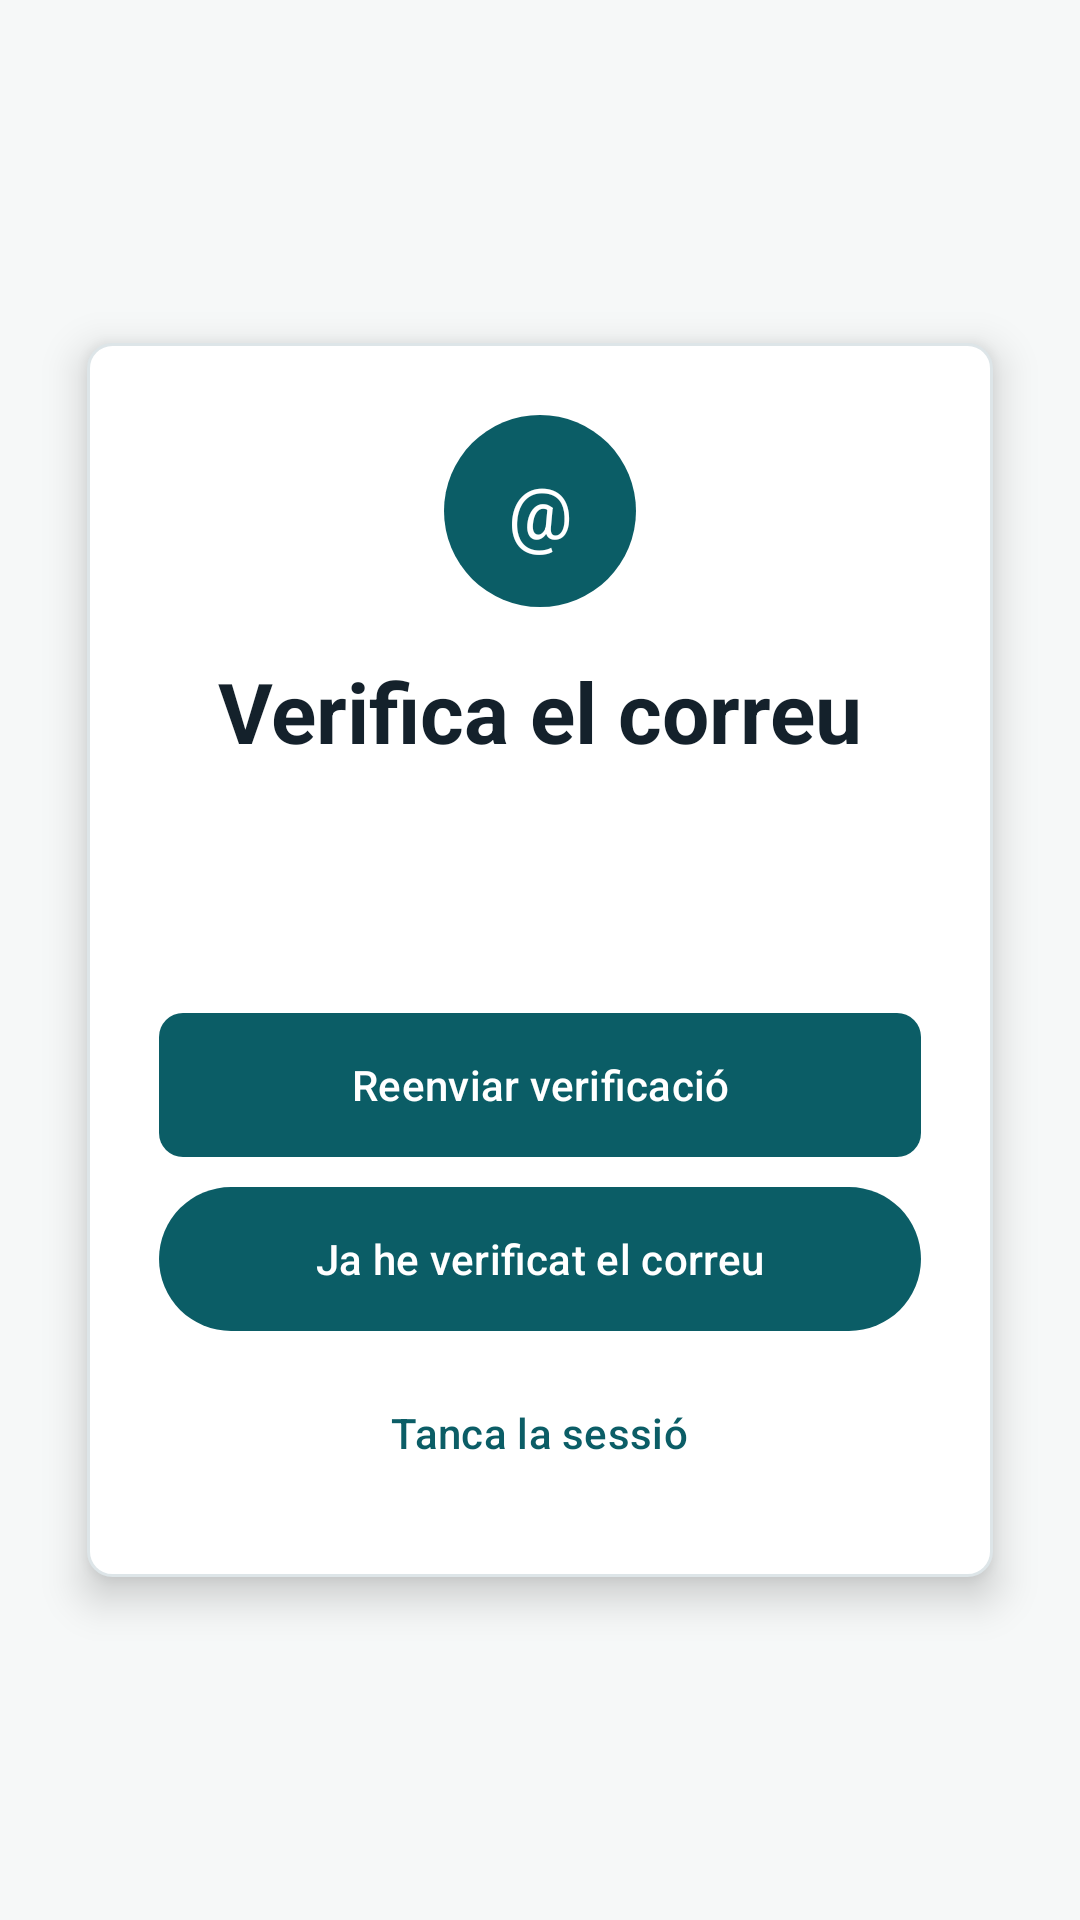

This screen was rendered from an Android layout file. Write that file and the resources it references.
<!-- AndroidManifest.xml: application theme Theme.ViBaCar -->
<!-- res/layout/activity_verifica_correu.xml -->
<?xml version="1.0" encoding="utf-8"?>
<androidx.constraintlayout.widget.ConstraintLayout xmlns:android="http://schemas.android.com/apk/res/android"
    xmlns:app="http://schemas.android.com/apk/res-auto"
    android:layout_width="match_parent"
    android:layout_height="match_parent"
    android:background="@drawable/fons_pantalla"
    android:paddingHorizontal="5dp"
    android:paddingTop="20dp"
    android:paddingBottom="20dp">

    <LinearLayout
        android:layout_width="0dp"
        android:layout_height="wrap_content"
        android:layout_margin="24dp"
        android:background="@drawable/fons_targeta"
        android:elevation="8dp"
        android:orientation="vertical"
        android:padding="24dp"
        app:layout_constraintBottom_toBottomOf="parent"
        app:layout_constraintEnd_toEndOf="parent"
        app:layout_constraintStart_toStartOf="parent"
        app:layout_constraintTop_toTopOf="parent">

        <TextView
            android:layout_width="64dp"
            android:layout_height="64dp"
            android:layout_gravity="center_horizontal"
            android:background="@drawable/fons_avatar"
            android:gravity="center"
            android:text="@string/icona_correu"
            android:textColor="@color/color_text_clar"
            android:textSize="24sp" />

        <TextView
            android:layout_width="match_parent"
            android:layout_height="wrap_content"
            android:layout_marginTop="16dp"
            android:gravity="center"
            android:text="@string/verifica_titol"
            android:textColor="@color/color_text_principal"
            android:textSize="28sp"
            android:textStyle="bold" />

        <TextView
            android:id="@+id/txtInfoCorreu"
            android:layout_width="match_parent"
            android:layout_height="wrap_content"
            android:layout_marginTop="12dp"
            android:gravity="center"
            android:textColor="@color/color_text_secundari" />

        <TextView
            android:id="@+id/txtMissatge"
            android:layout_width="match_parent"
            android:layout_height="wrap_content"
            android:layout_marginTop="12dp"
            android:gravity="center"
            android:textColor="@color/color_error" />

        <com.google.android.material.button.MaterialButton
            android:id="@+id/botoReenviar"
            android:layout_width="match_parent"
            android:layout_height="wrap_content"
            android:layout_marginTop="20dp"
            android:background="@drawable/fons_boto_principal"
            android:text="@string/boto_reenviar_verificacio"
            android:textColor="@color/color_text_clar" />

        <com.google.android.material.button.MaterialButton
            android:id="@+id/botoJaVerificat"
            android:layout_width="match_parent"
            android:layout_height="wrap_content"
            android:layout_marginTop="10dp"
            android:background="@drawable/fons_boto_secundari"
            android:text="@string/boto_ja_he_verificat"
            android:textColor="@color/color_text_clar" />

        <com.google.android.material.button.MaterialButton
            android:id="@+id/botoTancarSessio"
            style="@style/Widget.Material3.Button.TextButton"
            android:layout_width="wrap_content"
            android:layout_height="wrap_content"
            android:layout_gravity="center_horizontal"
            android:layout_marginTop="10dp"
            android:text="@string/boto_tancar_sessio" />
    </LinearLayout>

</androidx.constraintlayout.widget.ConstraintLayout>
<!-- resources referenced by this layout -->
<resources>
  <color name="color_error">#B23B3B</color>
  <color name="color_text_clar">#FFFFFF</color>
  <color name="color_text_principal">#14212B</color>
  <color name="color_text_secundari">#63727C</color>
  <!-- drawable fons_avatar (drawable) -->
  <?xml version="1.0" encoding="utf-8"?>
  <shape xmlns:android="http://schemas.android.com/apk/res/android" android:shape="oval">
      <solid android:color="@color/color_principal" />
  </shape>
  <!-- drawable fons_boto_principal (drawable) -->
  <?xml version="1.0" encoding="utf-8"?>
  <shape xmlns:android="http://schemas.android.com/apk/res/android">
      <solid android:color="@color/color_principal" />
      <corners android:radius="8dp" />
  </shape>
  <!-- drawable fons_boto_secundari (drawable) -->
  <?xml version="1.0" encoding="utf-8"?>
  <shape xmlns:android="http://schemas.android.com/apk/res/android">
      <gradient
          android:angle="0"
          android:endColor="@color/color_secundari_fosc"
          android:startColor="@color/color_secundari" />
      <corners android:radius="30dp" />
  </shape>
  <!-- drawable fons_pantalla (drawable) -->
  <?xml version="1.0" encoding="utf-8"?>
  <shape xmlns:android="http://schemas.android.com/apk/res/android">
      <solid android:color="@color/color_fons_suau" />
  </shape>
  <!-- drawable fons_targeta (drawable) -->
  <?xml version="1.0" encoding="utf-8"?>
  <shape xmlns:android="http://schemas.android.com/apk/res/android">
      <solid android:color="@color/color_targeta" />
      <corners android:radius="8dp" />
      <stroke
          android:width="1dp"
          android:color="@color/color_linia" />
  </shape>
  <string name="boto_ja_he_verificat">Ja he verificat el correu</string>
  <string name="boto_reenviar_verificacio">Reenviar verificació</string>
  <string name="boto_tancar_sessio">Tanca la sessió</string>
  <string name="icona_correu">@"</string>
  <string name="verifica_titol">Verifica el correu</string>
  <style name="Theme.ViBaCar" parent="Base.Theme.ViBaCar" />
  <color name="color_principal">#0B5D66</color>
  <color name="color_secundari_fosc">#216B4D</color>
  <color name="color_secundari">#2F8F67</color>
  <color name="color_fons_suau">#F6F8F8</color>
  <color name="color_targeta">#FFFFFF</color>
  <color name="color_linia">#DDE5E8</color>
  <style name="Base.Theme.ViBaCar" parent="Theme.Material3.Light.NoActionBar">
          <item name="colorPrimary">@color/color_principal</item>
          <item name="colorOnPrimary">@color/color_text_clar</item>
          <item name="colorSecondary">@color/color_secundari</item>
          <item name="android:statusBarColor">@android:color/transparent</item>
          <item name="android:navigationBarColor">@color/color_fons</item>
          <item name="android:windowLightStatusBar">true</item>
          <item name="android:windowBackground">@color/color_fons</item>
      </style>
  <color name="color_fons">#EEF3F4</color>
</resources>
